pico-8 play session: no input (idle)

[t = 1 s] idle ~1s (no d-pad/buttons)
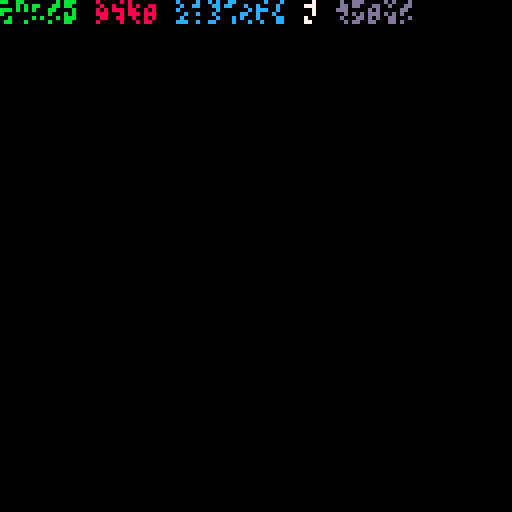
[t = 2 s] idle ~2s (no d-pad/buttons)
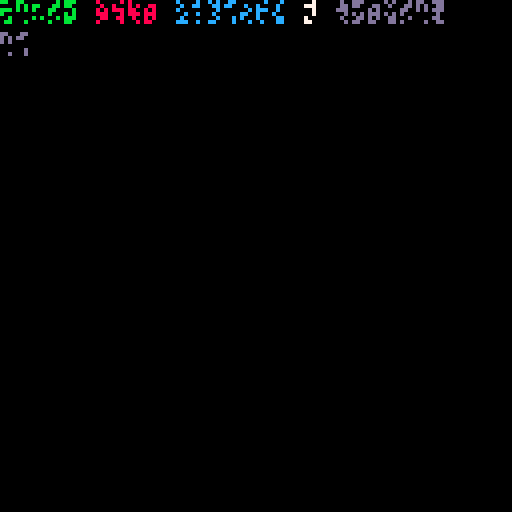
[t = 4 s] idle ~4s (no d-pad/buttons)
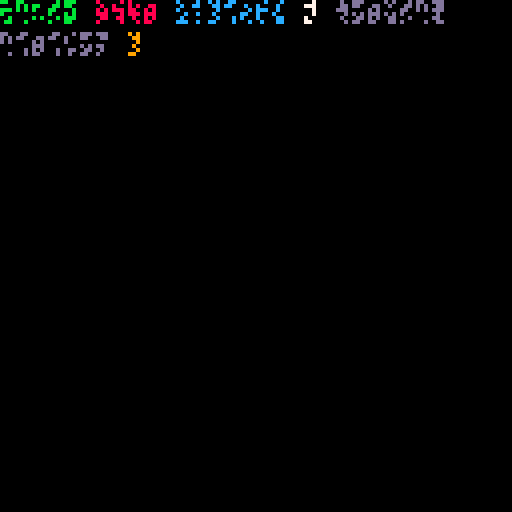
[t = 6 s] idle ~6s (no d-pad/buttons)
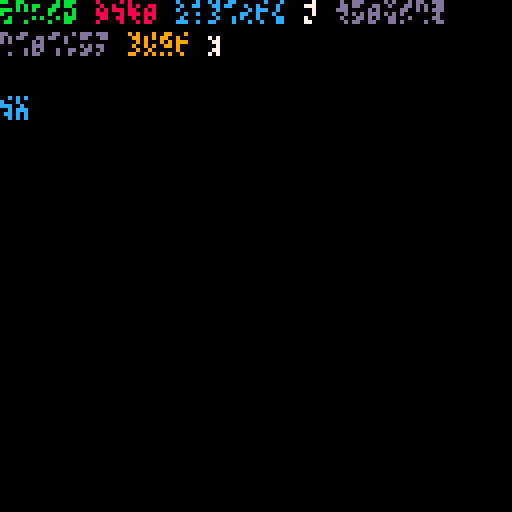
[t = 8 s] idle ~8s (no d-pad/buttons)
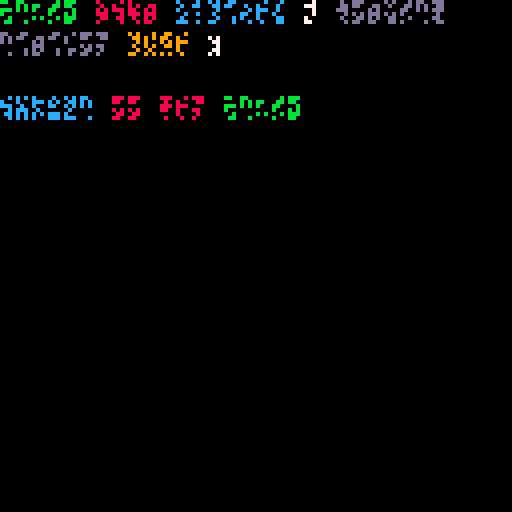

pico-8 cartridge
version 8
__lua__
--alien typing
--pico-8 doodle by trasevol_dog

cw=3
ch=6
for i=0,39 do
 ax=(i%16)*8
 ay=flr(i/16)*8

 for j=0,99 do
  x=ax+rnd(cw)
  y=ay+rnd(ch)
  c=flr(rnd(2))*7
  sset(x,y,c)
 end

end


cx=0
cy=0
function char(c)
 spr(c,cx,cy)
 cx+=cw+1
 
 ck=flr(rnd(3.5))
 for i=0,ck do
  flip()
 end
end

function br()
 cx=0
 cy+=ch+2
 
 if cy>=128 then
  dif=cy-(128-ch-2)
  
  memcpy(0x6000,0x6000+dif*64,0x2000-dif*64)
  memset(0x8000-dif*64,0,dif*64)
  
  cy-=dif
 end
 
 ck=flr(rnd(3.5))
 for i=0,ck do
  flip()
 end
end


cls()
--spr(0,0,0,16,16)

--[[
for i=0,39 do
 spr(i,cx,cy)
 cx+=cw+1
 if cx+cw+1>128 then
  cx=0
  cy+=ch+2
 end
end
br()
--]]



lvl0={}
for i=0,99 do
 frm={}
 k=2+flr(i/20)+flr(rnd(3))
 for j=1,k do
  add(frm,flr(rnd(35)))
 end
 add(lvl0,frm)
end

lvl1={}
for i=0,99 do
 frm={}
 k=2+flr(rnd(5))
 for j=1,k do
  add(frm,flr(rnd(5)))
 end
 add(frm,35+flr(rnd(5)))
 add(lvl1,frm)
end

col={8,9,11,12,13}

::s::

 k=flr(rnd(#lvl1))+1
 phra=lvl1[k]

 for curw=1,#phra-1 do
  k=flr(rnd(20))+phra[curw]*20+1
  nwor=lvl0[k]
  
  if cx+#nwor*(cw+1)>128 then
   br()
  end
  
  pal(7,col[phra[curw]+1])
  for i=1,#nwor do
   char(nwor[i])
  end
  char(40)
 end
 
 pal(7,7)
 if cx+cw+1>128 then
  br()
 end
 char(phra[#phra])
 char(40)
 
 if rnd(5)<1 then
  br()
  if rnd(2)<1 then
   br()
  end
 end
goto s
__gfx__
00000000000000000000000000000000000000000000000000000000000000000000000000000000000000000000000000000000000000000000000000000000
00000000000000000000000000000000000000000000000000000000000000000000000000000000000000000000000000000000000000000000000000000000
00000000000000000000000000000000000000000000000000000000000000000000000000000000000000000000000000000000000000000000000000000000
00000000000000000000000000000000000000000000000000000000000000000000000000000000000000000000000000000000000000000000000000000000
00000000000000000000000000000000000000000000000000000000000000000000000000000000000000000000000000000000000000000000000000000000
00000000000000000000000000000000000000000000000000000000000000000000000000000000000000000000000000000000000000000000000000000000
00000000000000000000000000000000000000000000000000000000000000000000000000000000000000000000000000000000000000000000000000000000
00000000000000000000000000000000000000000000000000000000000000000000000000000000000000000000000000000000000000000000000000000000
00000000000000000000000000000000000000000000000000000000000000000000000000000000000000000000000000000000000000000000000000000000
00000000000000000000000000000000000000000000000000000000000000000000000000000000000000000000000000000000000000000000000000000000
00000000000000000000000000000000000000000000000000000000000000000000000000000000000000000000000000000000000000000000000000000000
00000000000000000000000000000000000000000000000000000000000000000000000000000000000000000000000000000000000000000000000000000000
00000000000000000000000000000000000000000000000000000000000000000000000000000000000000000000000000000000000000000000000000000000
00000000000000000000000000000000000000000000000000000000000000000000000000000000000000000000000000000000000000000000000000000000
00000000000000000000000000000000000000000000000000000000000000000000000000000000000000000000000000000000000000000000000000000000
00000000000000000000000000000000000000000000000000000000000000000000000000000000000000000000000000000000000000000000000000000000
00000000000000000000000000000000000000000000000000000000000000000000000000000000000000000000000000000000000000000000000000000000
00000000000000000000000000000000000000000000000000000000000000000000000000000000000000000000000000000000000000000000000000000000
00000000000000000000000000000000000000000000000000000000000000000000000000000000000000000000000000000000000000000000000000000000
00000000000000000000000000000000000000000000000000000000000000000000000000000000000000000000000000000000000000000000000000000000
00000000000000000000000000000000000000000000000000000000000000000000000000000000000000000000000000000000000000000000000000000000
00000000000000000000000000000000000000000000000000000000000000000000000000000000000000000000000000000000000000000000000000000000
00000000000000000000000000000000000000000000000000000000000000000000000000000000000000000000000000000000000000000000000000000000
00000000000000000000000000000000000000000000000000000000000000000000000000000000000000000000000000000000000000000000000000000000
00000000000000000000000000000000000000000000000000000000000000000000000000000000000000000000000000000000000000000000000000000000
00000000000000000000000000000000000000000000000000000000000000000000000000000000000000000000000000000000000000000000000000000000
00000000000000000000000000000000000000000000000000000000000000000000000000000000000000000000000000000000000000000000000000000000
00000000000000000000000000000000000000000000000000000000000000000000000000000000000000000000000000000000000000000000000000000000
00000000000000000000000000000000000000000000000000000000000000000000000000000000000000000000000000000000000000000000000000000000
00000000000000000000000000000000000000000000000000000000000000000000000000000000000000000000000000000000000000000000000000000000
00000000000000000000000000000000000000000000000000000000000000000000000000000000000000000000000000000000000000000000000000000000
00000000000000000000000000000000000000000000000000000000000000000000000000000000000000000000000000000000000000000000000000000000
00000000000000000000000000000000000000000000000000000000000000000000000000000000000000000000000000000000000000000000000000000000
00000000000000000000000000000000000000000000000000000000000000000000000000000000000000000000000000000000000000000000000000000000
00000000000000000000000000000000000000000000000000000000000000000000000000000000000000000000000000000000000000000000000000000000
00000000000000000000000000000000000000000000000000000000000000000000000000000000000000000000000000000000000000000000000000000000
00000000000000000000000000000000000000000000000000000000000000000000000000000000000000000000000000000000000000000000000000000000
00000000000000000000000000000000000000000000000000000000000000000000000000000000000000000000000000000000000000000000000000000000
00000000000000000000000000000000000000000000000000000000000000000000000000000000000000000000000000000000000000000000000000000000
00000000000000000000000000000000000000000000000000000000000000000000000000000000000000000000000000000000000000000000000000000000
00000000000000000000000000000000000000000000000000000000000000000000000000000000000000000000000000000000000000000000000000000000
00000000000000000000000000000000000000000000000000000000000000000000000000000000000000000000000000000000000000000000000000000000
00000000000000000000000000000000000000000000000000000000000000000000000000000000000000000000000000000000000000000000000000000000
00000000000000000000000000000000000000000000000000000000000000000000000000000000000000000000000000000000000000000000000000000000
00000000000000000000000000000000000000000000000000000000000000000000000000000000000000000000000000000000000000000000000000000000
00000000000000000000000000000000000000000000000000000000000000000000000000000000000000000000000000000000000000000000000000000000
00000000000000000000000000000000000000000000000000000000000000000000000000000000000000000000000000000000000000000000000000000000
00000000000000000000000000000000000000000000000000000000000000000000000000000000000000000000000000000000000000000000000000000000
00000000000000000000000000000000000000000000000000000000000000000000000000000000000000000000000000000000000000000000000000000000
00000000000000000000000000000000000000000000000000000000000000000000000000000000000000000000000000000000000000000000000000000000
00000000000000000000000000000000000000000000000000000000000000000000000000000000000000000000000000000000000000000000000000000000
00000000000000000000000000000000000000000000000000000000000000000000000000000000000000000000000000000000000000000000000000000000
00000000000000000000000000000000000000000000000000000000000000000000000000000000000000000000000000000000000000000000000000000000
00000000000000000000000000000000000000000000000000000000000000000000000000000000000000000000000000000000000000000000000000000000
00000000000000000000000000000000000000000000000000000000000000000000000000000000000000000000000000000000000000000000000000000000
00000000000000000000000000000000000000000000000000000000000000000000000000000000000000000000000000000000000000000000000000000000
00000000000000000000000000000000000000000000000000000000000000000000000000000000000000000000000000000000000000000000000000000000
00000000000000000000000000000000000000000000000000000000000000000000000000000000000000000000000000000000000000000000000000000000
00000000000000000000000000000000000000000000000000000000000000000000000000000000000000000000000000000000000000000000000000000000
00000000000000000000000000000000000000000000000000000000000000000000000000000000000000000000000000000000000000000000000000000000
00000000000000000000000000000000000000000000000000000000000000000000000000000000000000000000000000000000000000000000000000000000
00000000000000000000000000000000000000000000000000000000000000000000000000000000000000000000000000000000000000000000000000000000
00000000000000000000000000000000000000000000000000000000000000000000000000000000000000000000000000000000000000000000000000000000
00000000000000000000000000000000000000000000000000000000000000000000000000000000000000000000000000000000000000000000000000000000
00000000000000000000000000000000000000000000000000000000000000000000000000000000000000000000000000000000000000000000000000000000
00000000000000000000000000000000000000000000000000000000000000000000000000000000000000000000000000000000000000000000000000000000
00000000000000000000000000000000000000000000000000000000000000000000000000000000000000000000000000000000000000000000000000000000
00000000000000000000000000000000000000000000000000000000000000000000000000000000000000000000000000000000000000000000000000000000
00000000000000000000000000000000000000000000000000000000000000000000000000000000000000000000000000000000000000000000000000000000
00000000000000000000000000000000000000000000000000000000000000000000000000000000000000000000000000000000000000000000000000000000
00000000000000000000000000000000000000000000000000000000000000000000000000000000000000000000000000000000000000000000000000000000
00000000000000000000000000000000000000000000000000000000000000000000000000000000000000000000000000000000000000000000000000000000
00000000000000000000000000000000000000000000000000000000000000000000000000000000000000000000000000000000000000000000000000000000
00000000000000000000000000000000000000000000000000000000000000000000000000000000000000000000000000000000000000000000000000000000
00000000000000000000000000000000000000000000000000000000000000000000000000000000000000000000000000000000000000000000000000000000
00000000000000000000000000000000000000000000000000000000000000000000000000000000000000000000000000000000000000000000000000000000
00000000000000000000000000000000000000000000000000000000000000000000000000000000000000000000000000000000000000000000000000000000
00000000000000000000000000000000000000000000000000000000000000000000000000000000000000000000000000000000000000000000000000000000
00000000000000000000000000000000000000000000000000000000000000000000000000000000000000000000000000000000000000000000000000000000
00000000000000000000000000000000000000000000000000000000000000000000000000000000000000000000000000000000000000000000000000000000
00000000000000000000000000000000000000000000000000000000000000000000000000000000000000000000000000000000000000000000000000000000
00000000000000000000000000000000000000000000000000000000000000000000000000000000000000000000000000000000000000000000000000000000
00000000000000000000000000000000000000000000000000000000000000000000000000000000000000000000000000000000000000000000000000000000
00000000000000000000000000000000000000000000000000000000000000000000000000000000000000000000000000000000000000000000000000000000
00000000000000000000000000000000000000000000000000000000000000000000000000000000000000000000000000000000000000000000000000000000
00000000000000000000000000000000000000000000000000000000000000000000000000000000000000000000000000000000000000000000000000000000
00000000000000000000000000000000000000000000000000000000000000000000000000000000000000000000000000000000000000000000000000000000
00000000000000000000000000000000000000000000000000000000000000000000000000000000000000000000000000000000000000000000000000000000
00000000000000000000000000000000000000000000000000000000000000000000000000000000000000000000000000000000000000000000000000000000
00000000000000000000000000000000000000000000000000000000000000000000000000000000000000000000000000000000000000000000000000000000
00000000000000000000000000000000000000000000000000000000000000000000000000000000000000000000000000000000000000000000000000000000
00000000000000000000000000000000000000000000000000000000000000000000000000000000000000000000000000000000000000000000000000000000
00000000000000000000000000000000000000000000000000000000000000000000000000000000000000000000000000000000000000000000000000000000
00000000000000000000000000000000000000000000000000000000000000000000000000000000000000000000000000000000000000000000000000000000
00000000000000000000000000000000000000000000000000000000000000000000000000000000000000000000000000000000000000000000000000000000
00000000000000000000000000000000000000000000000000000000000000000000000000000000000000000000000000000000000000000000000000000000
00000000000000000000000000000000000000000000000000000000000000000000000000000000000000000000000000000000000000000000000000000000
00000000000000000000000000000000000000000000000000000000000000000000000000000000000000000000000000000000000000000000000000000000
00000000000000000000000000000000000000000000000000000000000000000000000000000000000000000000000000000000000000000000000000000000
00000000000000000000000000000000000000000000000000000000000000000000000000000000000000000000000000000000000000000000000000000000
00000000000000000000000000000000000000000000000000000000000000000000000000000000000000000000000000000000000000000000000000000000
00000000000000000000000000000000000000000000000000000000000000000000000000000000000000000000000000000000000000000000000000000000
00000000000000000000000000000000000000000000000000000000000000000000000000000000000000000000000000000000000000000000000000000000
00000000000000000000000000000000000000000000000000000000000000000000000000000000000000000000000000000000000000000000000000000000
00000000000000000000000000000000000000000000000000000000000000000000000000000000000000000000000000000000000000000000000000000000
00000000000000000000000000000000000000000000000000000000000000000000000000000000000000000000000000000000000000000000000000000000
00000000000000000000000000000000000000000000000000000000000000000000000000000000000000000000000000000000000000000000000000000000
00000000000000000000000000000000000000000000000000000000000000000000000000000000000000000000000000000000000000000000000000000000
00000000000000000000000000000000000000000000000000000000000000000000000000000000000000000000000000000000000000000000000000000000
00000000000000000000000000000000000000000000000000000000000000000000000000000000000000000000000000000000000000000000000000000000
00000000000000000000000000000000000000000000000000000000000000000000000000000000000000000000000000000000000000000000000000000000
00000000000000000000000000000000000000000000000000000000000000000000000000000000000000000000000000000000000000000000000000000000
00000000000000000000000000000000000000000000000000000000000000000000000000000000000000000000000000000000000000000000000000000000
00000000000000000000000000000000000000000000000000000000000000000000000000000000000000000000000000000000000000000000000000000000
00000000000000000000000000000000000000000000000000000000000000000000000000000000000000000000000000000000000000000000000000000000
00000000000000000000000000000000000000000000000000000000000000000000000000000000000000000000000000000000000000000000000000000000
00000000000000000000000000000000000000000000000000000000000000000000000000000000000000000000000000000000000000000000000000000000
00000000000000000000000000000000000000000000000000000000000000000000000000000000000000000000000000000000000000000000000000000000
00000000000000000000000000000000000000000000000000000000000000000000000000000000000000000000000000000000000000000000000000000000
00000000000000000000000000000000000000000000000000000000000000000000000000000000000000000000000000000000000000000000000000000000
00000000000000000000000000000000000000000000000000000000000000000000000000000000000000000000000000000000000000000000000000000000
00000000000000000000000000000000000000000000000000000000000000000000000000000000000000000000000000000000000000000000000000000000
00000000000000000000000000000000000000000000000000000000000000000000000000000000000000000000000000000000000000000000000000000000
00000000000000000000000000000000000000000000000000000000000000000000000000000000000000000000000000000000000000000000000000000000
00000000000000000000000000000000000000000000000000000000000000000000000000000000000000000000000000000000000000000000000000000000
00000000000000000000000000000000000000000000000000000000000000000000000000000000000000000000000000000000000000000000000000000000
00000000000000000000000000000000000000000000000000000000000000000000000000000000000000000000000000000000000000000000000000000000
00000000000000000000000000000000000000000000000000000000000000000000000000000000000000000000000000000000000000000000000000000000
__gff__
0000000000000000000000000000000000000000000000000000000000000000000000000000000000000000000000000000000000000000000000000000000000000000000000000000000000000000000000000000000000000000000000000000000000000000000000000000000000000000000000000000000000000000
0000000000000000000000000000000000000000000000000000000000000000000000000000000000000000000000000000000000000000000000000000000000000000000000000000000000000000000000000000000000000000000000000000000000000000000000000000000000000000000000000000000000000000
__map__
0000000000000000000000000000000000000000000000000000000000000000000000000000000000000000000000000000000000000000000000000000000000000000000000000000000000000000000000000000000000000000000000000000000000000000000000000000000000000000000000000000000000000000
0000000000000000000000000000000000000000000000000000000000000000000000000000000000000000000000000000000000000000000000000000000000000000000000000000000000000000000000000000000000000000000000000000000000000000000000000000000000000000000000000000000000000000
0000000000000000000000000000000000000000000000000000000000000000000000000000000000000000000000000000000000000000000000000000000000000000000000000000000000000000000000000000000000000000000000000000000000000000000000000000000000000000000000000000000000000000
0000000000000000000000000000000000000000000000000000000000000000000000000000000000000000000000000000000000000000000000000000000000000000000000000000000000000000000000000000000000000000000000000000000000000000000000000000000000000000000000000000000000000000
0000000000000000000000000000000000000000000000000000000000000000000000000000000000000000000000000000000000000000000000000000000000000000000000000000000000000000000000000000000000000000000000000000000000000000000000000000000000000000000000000000000000000000
0000000000000000000000000000000000000000000000000000000000000000000000000000000000000000000000000000000000000000000000000000000000000000000000000000000000000000000000000000000000000000000000000000000000000000000000000000000000000000000000000000000000000000
0000000000000000000000000000000000000000000000000000000000000000000000000000000000000000000000000000000000000000000000000000000000000000000000000000000000000000000000000000000000000000000000000000000000000000000000000000000000000000000000000000000000000000
0000000000000000000000000000000000000000000000000000000000000000000000000000000000000000000000000000000000000000000000000000000000000000000000000000000000000000000000000000000000000000000000000000000000000000000000000000000000000000000000000000000000000000
0000000000000000000000000000000000000000000000000000000000000000000000000000000000000000000000000000000000000000000000000000000000000000000000000000000000000000000000000000000000000000000000000000000000000000000000000000000000000000000000000000000000000000
0000000000000000000000000000000000000000000000000000000000000000000000000000000000000000000000000000000000000000000000000000000000000000000000000000000000000000000000000000000000000000000000000000000000000000000000000000000000000000000000000000000000000000
0000000000000000000000000000000000000000000000000000000000000000000000000000000000000000000000000000000000000000000000000000000000000000000000000000000000000000000000000000000000000000000000000000000000000000000000000000000000000000000000000000000000000000
0000000000000000000000000000000000000000000000000000000000000000000000000000000000000000000000000000000000000000000000000000000000000000000000000000000000000000000000000000000000000000000000000000000000000000000000000000000000000000000000000000000000000000
0000000000000000000000000000000000000000000000000000000000000000000000000000000000000000000000000000000000000000000000000000000000000000000000000000000000000000000000000000000000000000000000000000000000000000000000000000000000000000000000000000000000000000
0000000000000000000000000000000000000000000000000000000000000000000000000000000000000000000000000000000000000000000000000000000000000000000000000000000000000000000000000000000000000000000000000000000000000000000000000000000000000000000000000000000000000000
0000000000000000000000000000000000000000000000000000000000000000000000000000000000000000000000000000000000000000000000000000000000000000000000000000000000000000000000000000000000000000000000000000000000000000000000000000000000000000000000000000000000000000
0000000000000000000000000000000000000000000000000000000000000000000000000000000000000000000000000000000000000000000000000000000000000000000000000000000000000000000000000000000000000000000000000000000000000000000000000000000000000000000000000000000000000000
0000000000000000000000000000000000000000000000000000000000000000000000000000000000000000000000000000000000000000000000000000000000000000000000000000000000000000000000000000000000000000000000000000000000000000000000000000000000000000000000000000000000000000
0000000000000000000000000000000000000000000000000000000000000000000000000000000000000000000000000000000000000000000000000000000000000000000000000000000000000000000000000000000000000000000000000000000000000000000000000000000000000000000000000000000000000000
0000000000000000000000000000000000000000000000000000000000000000000000000000000000000000000000000000000000000000000000000000000000000000000000000000000000000000000000000000000000000000000000000000000000000000000000000000000000000000000000000000000000000000
0000000000000000000000000000000000000000000000000000000000000000000000000000000000000000000000000000000000000000000000000000000000000000000000000000000000000000000000000000000000000000000000000000000000000000000000000000000000000000000000000000000000000000
0000000000000000000000000000000000000000000000000000000000000000000000000000000000000000000000000000000000000000000000000000000000000000000000000000000000000000000000000000000000000000000000000000000000000000000000000000000000000000000000000000000000000000
0000000000000000000000000000000000000000000000000000000000000000000000000000000000000000000000000000000000000000000000000000000000000000000000000000000000000000000000000000000000000000000000000000000000000000000000000000000000000000000000000000000000000000
0000000000000000000000000000000000000000000000000000000000000000000000000000000000000000000000000000000000000000000000000000000000000000000000000000000000000000000000000000000000000000000000000000000000000000000000000000000000000000000000000000000000000000
0000000000000000000000000000000000000000000000000000000000000000000000000000000000000000000000000000000000000000000000000000000000000000000000000000000000000000000000000000000000000000000000000000000000000000000000000000000000000000000000000000000000000000
0000000000000000000000000000000000000000000000000000000000000000000000000000000000000000000000000000000000000000000000000000000000000000000000000000000000000000000000000000000000000000000000000000000000000000000000000000000000000000000000000000000000000000
0000000000000000000000000000000000000000000000000000000000000000000000000000000000000000000000000000000000000000000000000000000000000000000000000000000000000000000000000000000000000000000000000000000000000000000000000000000000000000000000000000000000000000
0000000000000000000000000000000000000000000000000000000000000000000000000000000000000000000000000000000000000000000000000000000000000000000000000000000000000000000000000000000000000000000000000000000000000000000000000000000000000000000000000000000000000000
0000000000000000000000000000000000000000000000000000000000000000000000000000000000000000000000000000000000000000000000000000000000000000000000000000000000000000000000000000000000000000000000000000000000000000000000000000000000000000000000000000000000000000
0000000000000000000000000000000000000000000000000000000000000000000000000000000000000000000000000000000000000000000000000000000000000000000000000000000000000000000000000000000000000000000000000000000000000000000000000000000000000000000000000000000000000000
0000000000000000000000000000000000000000000000000000000000000000000000000000000000000000000000000000000000000000000000000000000000000000000000000000000000000000000000000000000000000000000000000000000000000000000000000000000000000000000000000000000000000000
0000000000000000000000000000000000000000000000000000000000000000000000000000000000000000000000000000000000000000000000000000000000000000000000000000000000000000000000000000000000000000000000000000000000000000000000000000000000000000000000000000000000000000
0000000000000000000000000000000000000000000000000000000000000000000000000000000000000000000000000000000000000000000000000000000000000000000000000000000000000000000000000000000000000000000000000000000000000000000000000000000000000000000000000000000000000000
